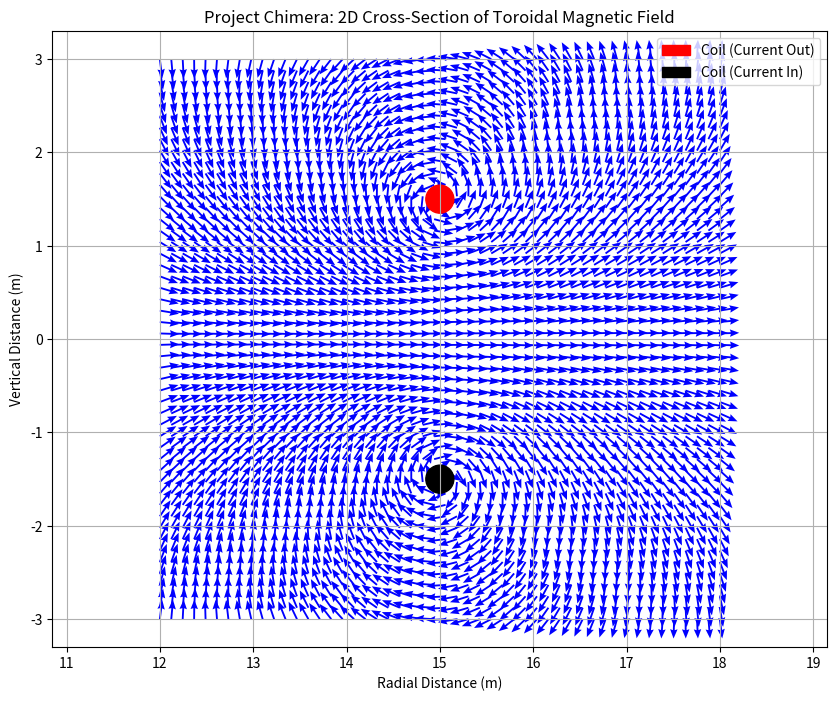

Write the Python code that produced this figure. (Note: this script raises an exception after producing the figure.)

import numpy as np
import matplotlib.pyplot as plt

class TorusMagnet:
    """
    Models and visualizes the magnetic field of a superconducting torus.
    This script simplifies the model to a 2D cross-section, showing the poloidal
    field that confines the plasma.
    """
    def __init__(self, major_radius, minor_radius, current, num_windings):
        """
        Initializes the torus magnet model.

        Args:
            major_radius (float): The major radius (center of torus to center of tube) in meters.
            minor_radius (float): The minor radius (radius of the tube) in meters.
            current (float): The current in the superconducting windings in Amperes.
            num_windings (int): The total number of windings in the torus.
        """
        self.R = major_radius
        self.a = minor_radius
        self.I = current
        self.N = num_windings
        self.mu_0 = 4 * np.pi * 1e-7  # Permeability of free space

    def calculate_magnetic_field(self, x, y):
        """
        Calculates the magnetic field vector (Bx, By) at a point (x, y) in the 2D cross-section.
        This is a simplified model treating the torus cross-section as two current bundles.

        Args:
            x (np.ndarray): X-coordinates of the grid.
            y (np.ndarray): Y-coordinates of the grid.

        Returns:
            tuple: (Bx, By) components of the magnetic field vector field.
        """
        # Position of the top and bottom parts of the torus tube
        x_torus = self.R
        
        # Top wire (current out of page)
        r_top_sq = (x - x_torus)**2 + (y - self.a)**2
        B_top_x = -self.mu_0 * self.I * self.N / (2 * np.pi * r_top_sq) * (y - self.a)
        B_top_y =  self.mu_0 * self.I * self.N / (2 * np.pi * r_top_sq) * (x - x_torus)

        # Bottom wire (current into page)
        r_bottom_sq = (x - x_torus)**2 + (y + self.a)**2
        B_bottom_x = self.mu_0 * self.I * self.N / (2 * np.pi * r_bottom_sq) * (y + self.a)
        B_bottom_y = -self.mu_0 * self.I * self.N / (2 * np.pi * r_bottom_sq) * (x - x_torus)

        # Superposition of the two fields
        Bx = B_top_x + B_bottom_x
        By = B_top_y + B_bottom_y
        
        return Bx, By

    def plot_field(self, grid_points=50, filename="toroidal_field_plot.png"):
        """
        Generates and saves a vector plot of the magnetic field.

        Args:
            grid_points (int): The number of points in each dimension of the grid.
            filename (str): The name of the file to save the plot to.
        """
        x = np.linspace(self.R - self.a * 2, self.R + self.a * 2, grid_points)
        y = np.linspace(-self.a * 2, self.a * 2, grid_points)
        X, Y = np.meshgrid(x, y)

        Bx, By = self.calculate_magnetic_field(X, Y)

        # Normalize for visualization
        magnitude = np.sqrt(Bx**2 + By**2)
        # Avoid division by zero
        magnitude[magnitude == 0] = 1.0
        U = Bx / magnitude
        V = By / magnitude

        plt.figure(figsize=(10, 8))
        plt.quiver(X, Y, U, V, color='b', scale=grid_points*0.8, headwidth=4)
        
        # Draw the torus cross-section
        top_coil = plt.Circle((self.R, self.a), self.a / 10, color='r', label='Coil (Current Out)')
        bottom_coil = plt.Circle((self.R, -self.a), self.a / 10, color='k', label='Coil (Current In)')
        plt.gca().add_artist(top_coil)
        plt.gca().add_artist(bottom_coil)

        plt.title("Project Chimera: 2D Cross-Section of Toroidal Magnetic Field")
        plt.xlabel("Radial Distance (m)")
        plt.ylabel("Vertical Distance (m)")
        plt.grid(True)
        plt.axis('equal')
        plt.legend()
        
        plt.savefig(filename)
        print(f"Magnetic field plot saved to {filename}")

if __name__ == '__main__':
    # --- Design Parameters ---
    # A large torus for the vehicle frame
    R_major = 15.0  # meters
    R_minor = 1.5   # meters
    # High current typical of superconducting magnets
    I_superconducting = 5.0e5 # 500,000 Amperes
    N_windings = 1000 # Number of turns

    # --- Simulation ---
    magnet = TorusMagnet(major_radius=R_major, minor_radius=R_minor, current=I_superconducting, num_windings=N_windings)
    magnet.plot_field(filename="c:/Users/<user>/Documents/trae_projects/google social media/project_chimera/toroidal_field_plot.png")
